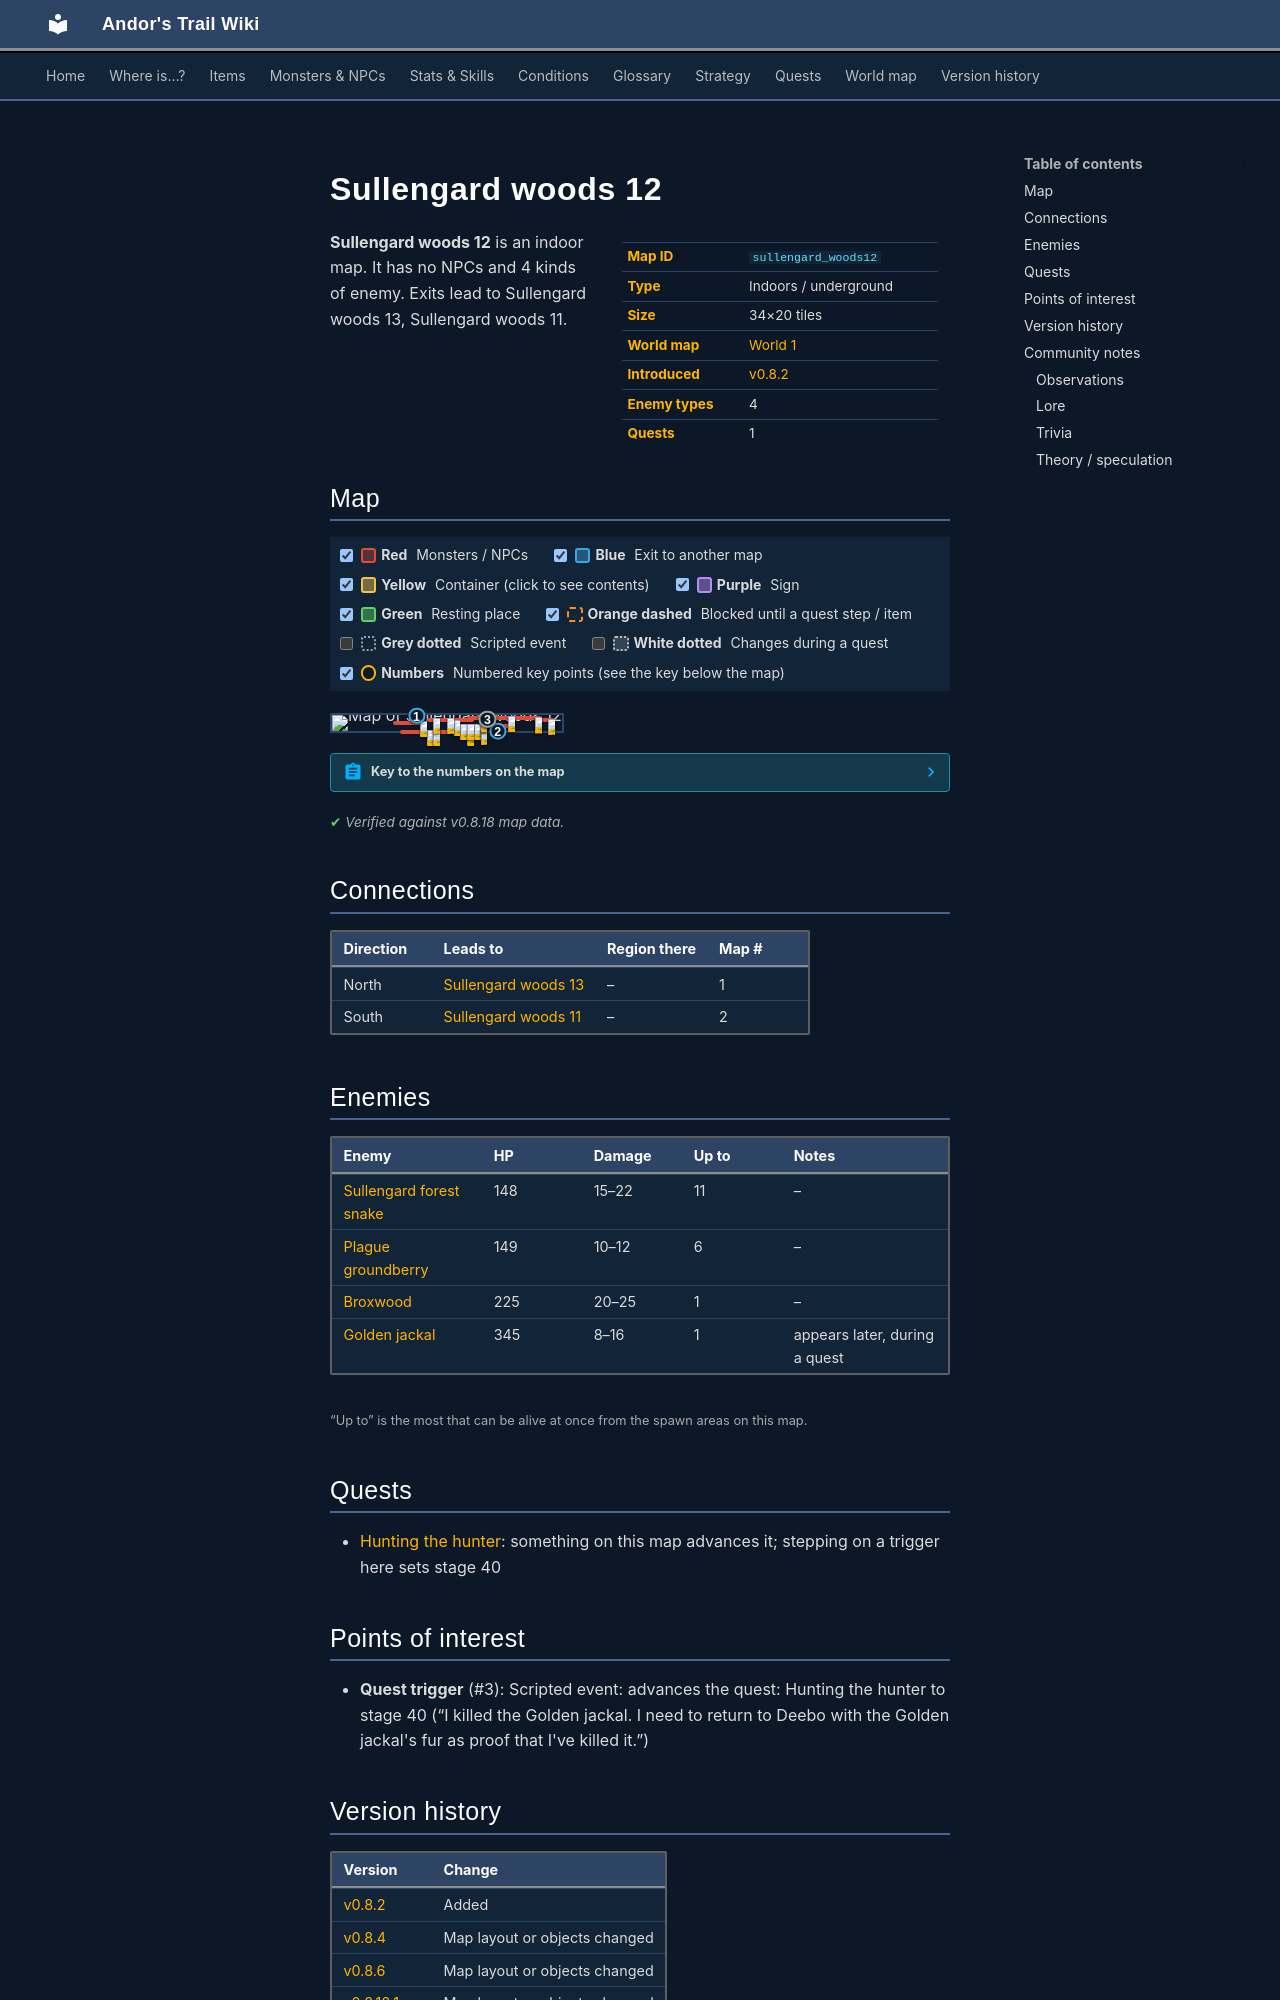

repository: asdfghjkl628/Andor-s-Trail-Wikiiii · page: maps/sullengard_woods12/index.html · generator: mkdocs

---
description: "Sullengard woods 12 is an indoor location in Andor's Trail. Enemies: Sullengard forest snake, Plague groundberry, Broxwood, Golden jackal. Exits to Sullengard woods 13, Sullengard woods 11."
---

# Sullengard woods 12

<div class="infobox" markdown>

| | |
|---|---|
| **Map ID** | `sullengard_woods12` |
| **Type** | Indoors / underground |
| **Size** | 34×20 tiles |
| **World map** | [World 1](index.md) |
| **Introduced** | [v0.8.2](../versions/0.8.2.md) |
| **Enemy types** | 4 |
| **Quests** | 1 |

</div>

**Sullengard woods 12** is an indoor map. It has no NPCs and 4 kinds of enemy. Exits lead to Sullengard woods 13, Sullengard woods 11.

## Map

<div class="map-legend" markdown="0"><label class="lg"><input type="checkbox" data-t="spawn" checked><span class="sw sw-spawn"></span><b>Red</b>&nbsp;Monsters / NPCs</label><label class="lg"><input type="checkbox" data-t="mapchange" checked><span class="sw sw-mapchange"></span><b>Blue</b>&nbsp;Exit to another map</label><label class="lg"><input type="checkbox" data-t="container" checked><span class="sw sw-container"></span><b>Yellow</b>&nbsp;Container (click to see contents)</label><label class="lg"><input type="checkbox" data-t="sign" checked><span class="sw sw-sign"></span><b>Purple</b>&nbsp;Sign</label><label class="lg"><input type="checkbox" data-t="rest" checked><span class="sw sw-rest"></span><b>Green</b>&nbsp;Resting place</label><label class="lg"><input type="checkbox" data-t="key" checked><span class="sw sw-key"></span><b>Orange dashed</b>&nbsp;Blocked until a quest step / item</label><label class="lg"><input type="checkbox" data-t="script"><span class="sw sw-script"></span><b>Grey dotted</b>&nbsp;Scripted event</label><label class="lg"><input type="checkbox" data-t="replace"><span class="sw sw-replace"></span><b>White dotted</b>&nbsp;Changes during a quest</label><label class="lg"><input type="checkbox" data-t="pin" checked><span class="sw sw-pin"></span><b>Numbers</b>&nbsp;Numbered key points (see the key below the map)</label></div>

<div class="map-wrap hide-script hide-replace" markdown="0"><img src="../../assets/maps/sullengard_woods12.webp" alt="Map of Sullengard woods 12" width="1088" height="640" loading="lazy"><a id="place-north" class="mo mo-mapchange" href="../sullengard_woods13/#place-south" title="Exit to Sullengard woods 13" style="left:35.294%;top:0.000%;width:2.941%;height:5.000%"></a><a id="place-south" class="mo mo-mapchange" href="../sullengard_woods11/#place-north" title="Exit to Sullengard woods 11" style="left:70.588%;top:95.000%;width:2.941%;height:5.000%"></a><a class="mo mo-script" href="../../quests/deebo_orchard_hth/#stage-40" title="Scripted event: advances the quest: Hunting the hunter to stage 40 (“I killed the Golden jackal. I need to return to Deebo with the Golden jackal&#x27;s fur as proof that I&#x27;ve killed it.”)" style="left:58.824%;top:5.000%;width:17.647%;height:35.000%"></a><span class="mo mo-spawn" title="Spawns: Golden jackal (only appears later, during a quest)" style="left:64.706%;top:15.000%;width:5.882%;height:20.000%"></span><span class="mo mo-spawn" title="Spawns: Sullengard forest snake" style="left:29.412%;top:95.000%;width:38.235%;height:5.000%"></span><span class="mo mo-spawn" title="Spawns: Sullengard forest snake" style="left:55.882%;top:55.000%;width:23.529%;height:5.000%"></span><span class="mo mo-spawn" title="Spawns: Sullengard forest snake" style="left:26.471%;top:35.000%;width:14.706%;height:5.000%"></span><span class="mo mo-spawn" title="Spawns: Plague groundberry" style="left:88.235%;top:15.000%;width:8.824%;height:15.000%"></span><span class="mo mo-spawn" title="Spawns: Broxwood" style="left:52.941%;top:30.000%;width:2.941%;height:5.000%"></span><span class="mo mo-spawn" title="Spawns: Plague groundberry" style="left:41.176%;top:15.000%;width:20.588%;height:5.000%"></span><span class="mo mo-spawn" title="Spawns: Plague groundberry" style="left:64.706%;top:70.000%;width:2.941%;height:20.000%"></span><span class="mo mo-spawn" title="Spawns: Sullengard forest snake" style="left:58.824%;top:5.000%;width:32.353%;height:10.000%"></span><a class="mob mob-later" href="../../monsters/golden_jackal/" title="Golden jackal (appears later in a quest)" style="left:64.706%;top:30.000%;width:2.941%;height:5.000%"><img src="../../assets/icons/monsters/monsters_rltiles4_2.png" alt="Golden jackal"></a><a class="mob" href="../../monsters/sullengard_venom_snake/" title="Sullengard forest snake" style="left:58.824%;top:95.000%;width:2.941%;height:5.000%"><img src="../../assets/icons/monsters/monsters_tometik4_24.png" alt="Sullengard forest snake"></a><a class="mob" href="../../monsters/sullengard_venom_snake/" title="Sullengard forest snake" style="left:41.176%;top:95.000%;width:2.941%;height:5.000%"><img src="../../assets/icons/monsters/monsters_tometik4_24.png" alt="Sullengard forest snake"></a><a class="mob" href="../../monsters/sullengard_venom_snake/" title="Sullengard forest snake" style="left:44.118%;top:95.000%;width:2.941%;height:5.000%"><img src="../../assets/icons/monsters/monsters_tometik4_24.png" alt="Sullengard forest snake"></a><a class="mob" href="../../monsters/sullengard_venom_snake/" title="Sullengard forest snake" style="left:61.765%;top:55.000%;width:2.941%;height:5.000%"><img src="../../assets/icons/monsters/monsters_tometik4_24.png" alt="Sullengard forest snake"></a><a class="mob" href="../../monsters/sullengard_venom_snake/" title="Sullengard forest snake" style="left:55.882%;top:55.000%;width:2.941%;height:5.000%"><img src="../../assets/icons/monsters/monsters_tometik4_24.png" alt="Sullengard forest snake"></a><a class="mob" href="../../monsters/sullengard_venom_snake/" title="Sullengard forest snake" style="left:58.824%;top:55.000%;width:2.941%;height:5.000%"><img src="../../assets/icons/monsters/monsters_tometik4_24.png" alt="Sullengard forest snake"></a><a class="mob" href="../../monsters/sullengard_venom_snake/" title="Sullengard forest snake" style="left:38.235%;top:35.000%;width:2.941%;height:5.000%"><img src="../../assets/icons/monsters/monsters_tometik4_24.png" alt="Sullengard forest snake"></a><a class="mob" href="../../monsters/plague_groundberry/" title="Plague groundberry" style="left:88.235%;top:15.000%;width:2.941%;height:5.000%"><img src="../../assets/icons/monsters/monsters_tometik4_12.png" alt="Plague groundberry"></a><a class="mob" href="../../monsters/plague_groundberry/" title="Plague groundberry" style="left:94.118%;top:25.000%;width:2.941%;height:5.000%"><img src="../../assets/icons/monsters/monsters_tometik4_12.png" alt="Plague groundberry"></a><a class="mob" href="../../monsters/broxwood/" title="Broxwood" style="left:52.941%;top:30.000%;width:2.941%;height:5.000%"><img src="../../assets/icons/monsters/monsters_newb_1_1083.png" alt="Broxwood"></a><a class="mob" href="../../monsters/plague_groundberry/" title="Plague groundberry" style="left:50.000%;top:15.000%;width:2.941%;height:5.000%"><img src="../../assets/icons/monsters/monsters_tometik4_12.png" alt="Plague groundberry"></a><a class="mob" href="../../monsters/plague_groundberry/" title="Plague groundberry" style="left:44.118%;top:15.000%;width:2.941%;height:5.000%"><img src="../../assets/icons/monsters/monsters_tometik4_12.png" alt="Plague groundberry"></a><a class="mob" href="../../monsters/plague_groundberry/" title="Plague groundberry" style="left:64.706%;top:80.000%;width:2.941%;height:5.000%"><img src="../../assets/icons/monsters/monsters_tometik4_12.png" alt="Plague groundberry"></a><a class="mob" href="../../monsters/plague_groundberry/" title="Plague groundberry" style="left:64.706%;top:85.000%;width:2.941%;height:5.000%"><img src="../../assets/icons/monsters/monsters_tometik4_12.png" alt="Plague groundberry"></a><a class="mob" href="../../monsters/sullengard_venom_snake/" title="Sullengard forest snake" style="left:64.706%;top:10.000%;width:2.941%;height:5.000%"><img src="../../assets/icons/monsters/monsters_tometik4_24.png" alt="Sullengard forest snake"></a><a class="mob" href="../../monsters/sullengard_venom_snake/" title="Sullengard forest snake" style="left:76.471%;top:5.000%;width:2.941%;height:5.000%"><img src="../../assets/icons/monsters/monsters_tometik4_24.png" alt="Sullengard forest snake"></a><a class="mob" href="../../monsters/sullengard_venom_snake/" title="Sullengard forest snake" style="left:64.706%;top:5.000%;width:2.941%;height:5.000%"><img src="../../assets/icons/monsters/monsters_tometik4_24.png" alt="Sullengard forest snake"></a><a class="mob" href="../../monsters/sullengard_venom_snake/" title="Sullengard forest snake" style="left:88.235%;top:10.000%;width:2.941%;height:5.000%"><img src="../../assets/icons/monsters/monsters_tometik4_24.png" alt="Sullengard forest snake"></a><a class="pin pin-exit" href="#key-1" style="left:36.765%;top:2.500%" title="Exit (north): to [Sullengard woods 13](sullengard_woods13.md)">1</a><a class="pin pin-exit" href="#key-2" style="left:72.059%;top:97.500%" title="Exit (south): to [Sullengard woods 11](sullengard_woods11.md)">2</a><a class="pin pin-script" href="#key-3" style="left:67.647%;top:22.500%" title="Quest trigger: Scripted event: advances the quest: Hunting the hunter to stage 40 (“I killed the Golden jackal. I need to return to Deebo with the Golden jackal&#x27;s fur as proof that I&#x27;ve killed it.”)">3</a></div>

??? abstract "Key to the numbers on the map"

    | # | What | Details |
    |---|---|---|
    | <span id="key-1"></span>1 | Exit (north) | to [Sullengard woods 13](sullengard_woods13.md) |
    | <span id="key-2"></span>2 | Exit (south) | to [Sullengard woods 11](sullengard_woods11.md) |
    | <span id="key-3"></span>3 | Quest trigger | Scripted event: advances the quest: Hunting the hunter to stage 40 (“I killed the Golden jackal. I need to return to Deebo with the Golden jackal's fur as proof that I've killed it.”) |


<p class="verified">Verified against v0.8.18 map data.</p>

## Connections

| Direction | Leads to | Region there | Map # |
|---|---|---|---|
| North | [Sullengard woods 13](sullengard_woods13.md) | – | 1 |
| South | [Sullengard woods 11](sullengard_woods11.md) | – | 2 |
